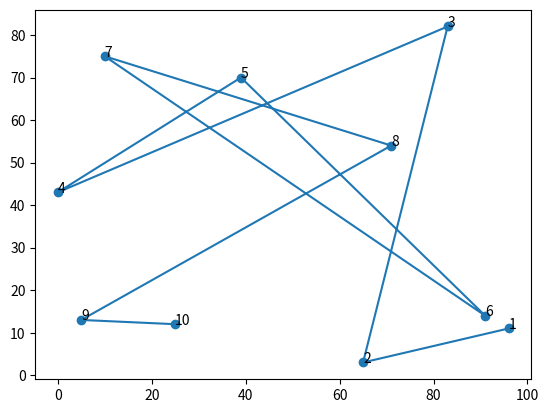

The matplotlib source for this figure:
import math
import numpy as np
import random as rnd
import matplotlib.pyplot as plt


class SearchAlgorithms:
    def stochasticHillClimbing(problem, stuckIterations=10):

        current = problem.initialState()
        oldNeighbor = current.copy()

        stuck = 0
        while True:
            neighbor = problem.bestNeighbor(current)  # Obtain best neighbor state from current one
            print(neighbor, current, '|', problem.stateValue(neighbor), problem.stateValue(current))

            # Check if it's stuck in an infinite loop
            if np.array_equal(neighbor, oldNeighbor):
                stuck += 1
            else:
                stuck = 0

            # Return state if it's stuck in a local maximum or in a loop
            if problem.stateValue(neighbor) < problem.stateValue(current) or stuck > stuckIterations:
                print(current, problem.stateValue(current))
                return current

            oldNeighbor = current.copy()
            current = neighbor.copy()

    def hillClimbingWithRandomRestart(problem):
        solution = None

        while True:
            # Obtain solution from stochastic hill climbing
            solution = SearchAlgorithms.stochasticHillClimbing(problem)
            # Return solution state if it's in a global maximum
            if problem.stateValue(solution) == problem.maxValue:
                print('Solution state:', solution, '|', problem.stateValue(solution))
                return solution

    def simulatedAnnealing(problem, schedule):
        current = problem.initialState()
        t = 0

        while True:
            t += 1
            T = schedule(t)

            if T == 0:
                return current

            neighbor = problem.randomNeighbor(current)
            deltaE = problem.stateValue(neighbor) - problem.stateValue(current)

            if deltaE > 0 or rnd.random() <= math.exp(deltaE/T):
                current = neighbor.copy()


class NQueens:
    def __init__(self, N):
        self.N = N
        self.maxValue = 0
        # self.state = np.array([i for i in range(1, self.N+1)])
        # np.random.shuffle(self.state)
        self.state = np.array([rnd.randint(1, self.N) for i in range(self.N)])
        print('Start state:', self.state)

    def initialState(self):
        return self.state

    def randomNeighbor(self, state):
        col = rnd.randint(0, self.N-1)
        row = state[col]
        newRow = rnd.randint(1, self.N)

        while newRow == row:
            newRow = rnd.randint(1, self.N)

        state[col] = newRow
        return state

    def bestNeighbor(self, state):
        bestState = state.copy()
        bestState[0] = self.N+1 - bestState[0]  # Change the first queen
        bestValue = self.stateValue(bestState)

        cols = np.array([i for i in range(self.N)])
        np.random.shuffle(cols)

        for col in cols:
            newState = state.copy()
            for row in range(1, self.N+1):
                if row != state[col]:
                    newState[col] = row
                    newValue = self.stateValue(newState)
                    if newValue >= bestValue:
                        bestState = newState.copy()
                        bestValue = newValue

        return bestState

    def stateValue(self, state):
        value = 0

        for i in range(self.N - 1):
            for j in range(i+1, self.N):
                if state[j] == state[i] or abs(state[j] - state[i]) == j - i:
                    value += 1

        value *= -1
        return value


class TravellingSalesman:
    def __init__(self, N, size=100):
        self.N = N
        self.state = []

        for i in range(N):
            # Check that every city is different
            city = (rnd.randint(0, size), rnd.randint(0, size))
            while city in self.state:
                city = (rnd.randint(0, size), rnd.randint(0, size))

            self.state.append(city)

        print('Start state:', self.state)

        plt.plot(*zip(*self.state), 'o-')
        for i in range(self.N):
            plt.annotate(i+1, (self.state[i][0], self.state[i][1]))
        plt.show()

    def initialState(self):
        return self.state

    def sistanceBetweenCities(self, city1, city2):
        return math.sqrt((city1[0] - city2[0])**2 + (city1[1] - city2[1])**2)

    def randomNeighbor(self, state):
        return

    def stateValue(self, state):

        return


if __name__ == '__main__':
    TravellingSalesman(10)
    # SearchAlgorithms.hillClimbingWithRandomRestart(NQueens(20))
